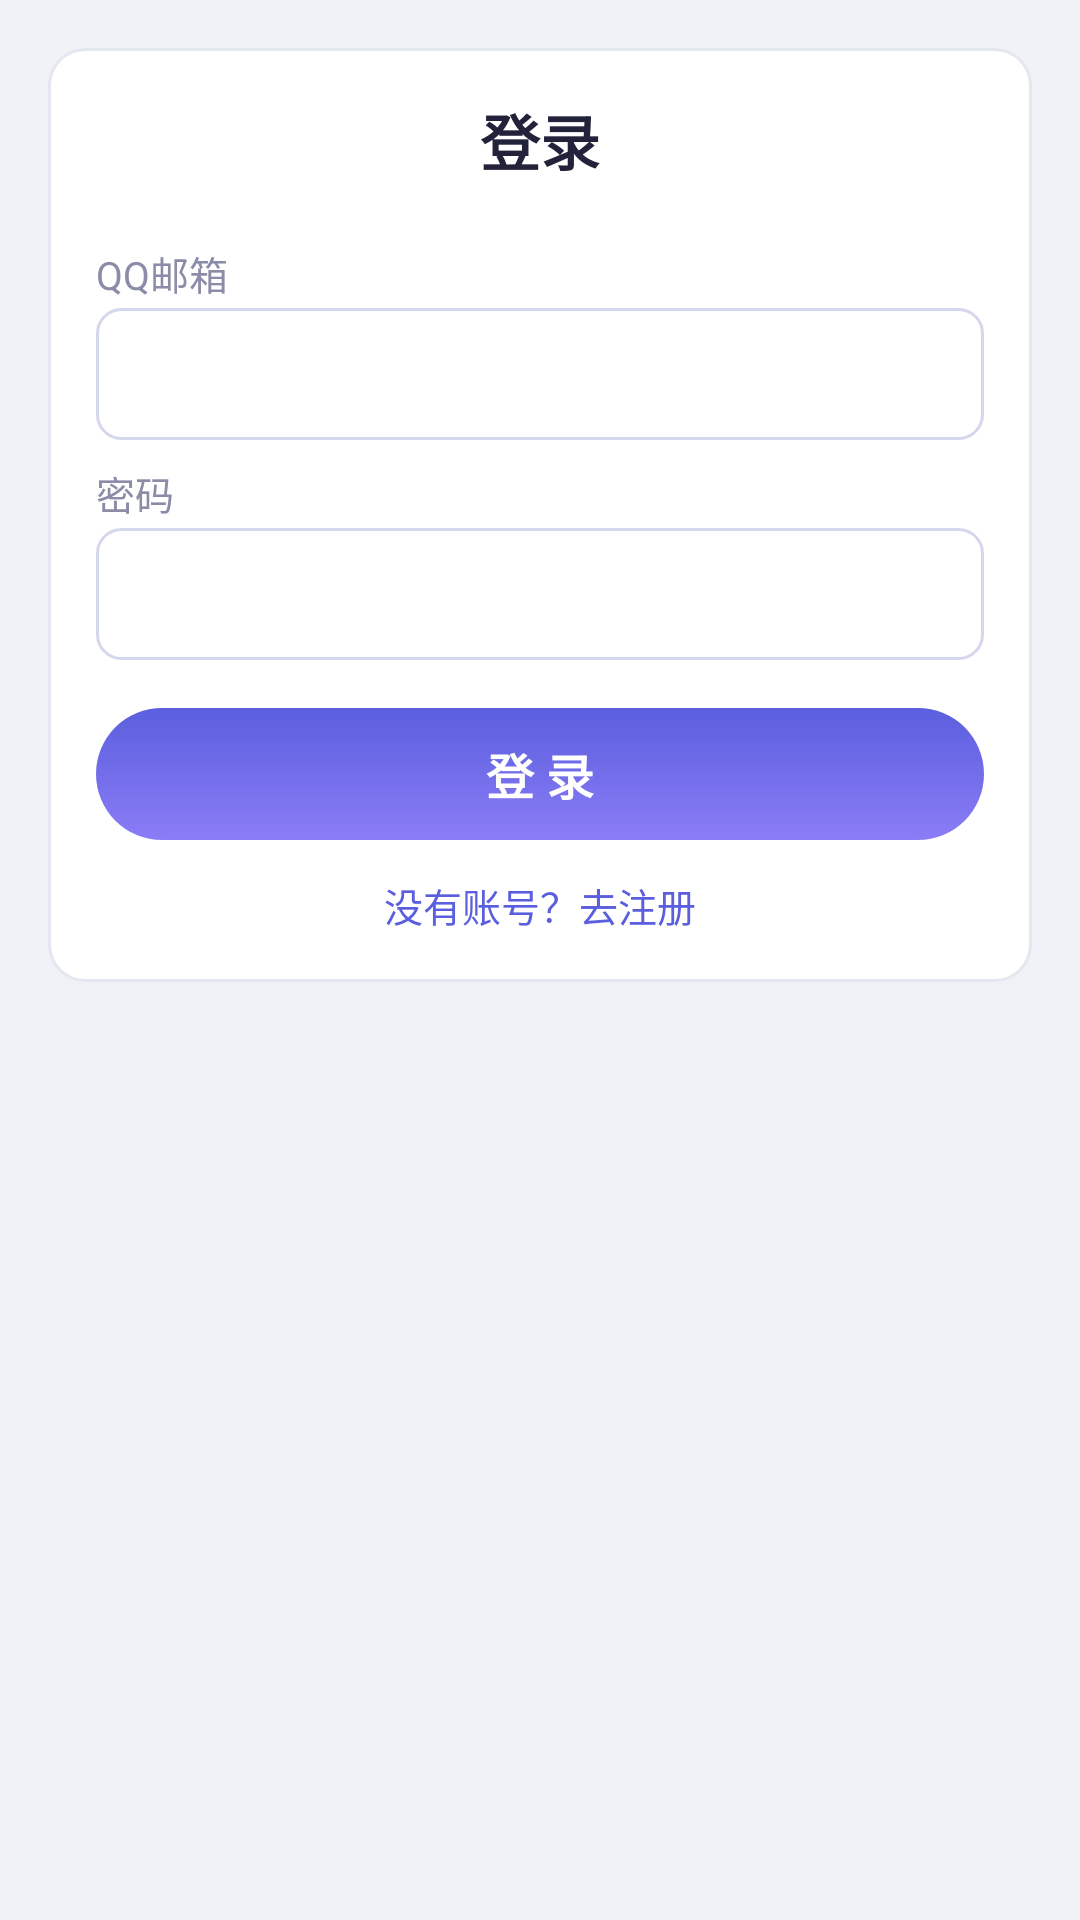

The Android layout XML behind this screen, and the referenced resources:
<!-- AndroidManifest.xml: application theme AppTheme -->
<!-- res/layout/login.xml -->
<?xml version="1.0" encoding="utf-8"?>
<ScrollView xmlns:android="http://schemas.android.com/apk/res/android"
    android:layout_width="fill_parent"
    android:layout_height="fill_parent"
    android:background="@color/bg"
    android:fillViewport="true">

    <LinearLayout
        android:layout_width="fill_parent"
        android:layout_height="wrap_content"
        android:orientation="vertical"
        android:padding="16dp">

        <LinearLayout
            android:layout_width="fill_parent"
            android:layout_height="wrap_content"
            android:background="@drawable/card_bg"
            android:orientation="vertical"
            android:padding="16dp">

            <TextView
                android:layout_width="wrap_content"
                android:layout_height="wrap_content"
                android:layout_gravity="center_horizontal"
                android:layout_marginBottom="12dp"
                android:text="@string/login_title"
                android:textColor="@color/text"
                android:textSize="20sp"
                android:textStyle="bold" />

            <TextView style="@style/FormLabel" android:text="@string/login_email" />
            <EditText
                android:id="@+id/login_email"
                style="@style/FormInput"
                android:inputType="textEmailAddress" />

            <TextView style="@style/FormLabel" android:text="@string/login_password" />
            <EditText
                android:id="@+id/login_password"
                style="@style/FormInput"
                android:inputType="textPassword" />

            <Button
                android:id="@+id/btn_login"
                style="@style/BtnPrimary"
                android:layout_marginTop="16dp"
                android:text="@string/login_submit" />

            <TextView
                android:id="@+id/btn_to_register"
                android:layout_width="wrap_content"
                android:layout_height="wrap_content"
                android:layout_gravity="center_horizontal"
                android:layout_marginTop="12dp"
                android:text="@string/login_to_register"
                android:textColor="@color/primary"
                android:textSize="13sp" />
        </LinearLayout>
    </LinearLayout>
</ScrollView>
<!-- resources referenced by this layout -->
<resources>
  <color name="bg">#F1F2F7</color>
  <color name="primary">#5B5FDE</color>
  <color name="text">#22233B</color>
  <!-- drawable card_bg (drawable) -->
  <?xml version="1.0" encoding="utf-8"?>
  <shape xmlns:android="http://schemas.android.com/apk/res/android"
      android:shape="rectangle">
      <solid android:color="@color/card" />
      <corners android:radius="12dp" />
      <stroke android:width="1dp" android:color="@color/divider" />
  </shape>
  <string name="login_email">QQ邮箱</string>
  <string name="login_password">密码</string>
  <string name="login_submit">登 录</string>
  <string name="login_title">登录</string>
  <string name="login_to_register">没有账号？去注册</string>
  <style name="BtnPrimary">
          <item name="android:layout_width">fill_parent</item>
          <item name="android:layout_height">44dp</item>
          <item name="android:textColor">@color/white</item>
          <item name="android:textSize">16sp</item>
          <item name="android:textStyle">bold</item>
          <item name="android:background">@drawable/btn_primary</item>
      </style>
  <style name="FormInput">
          <item name="android:layout_width">fill_parent</item>
          <item name="android:layout_height">44dp</item>
          <item name="android:textColor">@color/text</item>
          <item name="android:textSize">15sp</item>
          <item name="android:singleLine">true</item>
          <item name="android:background">@drawable/input_bg</item>
          <item name="android:paddingLeft">10dp</item>
          <item name="android:paddingRight">10dp</item>
      </style>
  <style name="FormLabel">
          <item name="android:layout_width">fill_parent</item>
          <item name="android:layout_height">wrap_content</item>
          <item name="android:textColor">@color/text_sub</item>
          <item name="android:textSize">13sp</item>
          <item name="android:paddingTop">8dp</item>
          <item name="android:paddingBottom">2dp</item>
      </style>
  <style name="AppTheme" parent="@android:style/Theme.NoTitleBar">
          <item name="android:windowBackground">@color/bg</item>
      </style>
  <color name="card">#FFFFFF</color>
  <color name="divider">#E4E6F0</color>
  <color name="white">#FFFFFFFF</color>
  <!-- drawable btn_primary (drawable) -->
  <?xml version="1.0" encoding="utf-8"?>
  <selector xmlns:android="http://schemas.android.com/apk/res/android">
      <item android:state_pressed="true">
          <shape android:shape="rectangle">
              <gradient android:angle="270"
                  android:startColor="@color/primary_dark"
                  android:endColor="@color/primary" />
              <corners android:radius="22dp" />
          </shape>
      </item>
      <item android:state_enabled="false">
          <shape android:shape="rectangle">
              <solid android:color="#B9BCCD" />
              <corners android:radius="22dp" />
          </shape>
      </item>
      <item>
          <shape android:shape="rectangle">
              <gradient android:angle="270"
                  android:startColor="@color/primary"
                  android:endColor="@color/accent" />
              <corners android:radius="22dp" />
          </shape>
      </item>
  </selector>
  <!-- drawable input_bg (drawable) -->
  <?xml version="1.0" encoding="utf-8"?>
  <shape xmlns:android="http://schemas.android.com/apk/res/android"
      android:shape="rectangle">
      <solid android:color="@color/card" />
      <corners android:radius="8dp" />
      <stroke android:width="1dp" android:color="#D5D8EC" />
  </shape>
  <color name="text_sub">#8A8CA8</color>
  <color name="primary_dark">#3D41A8</color>
  <color name="accent">#8B7CF6</color>
</resources>
